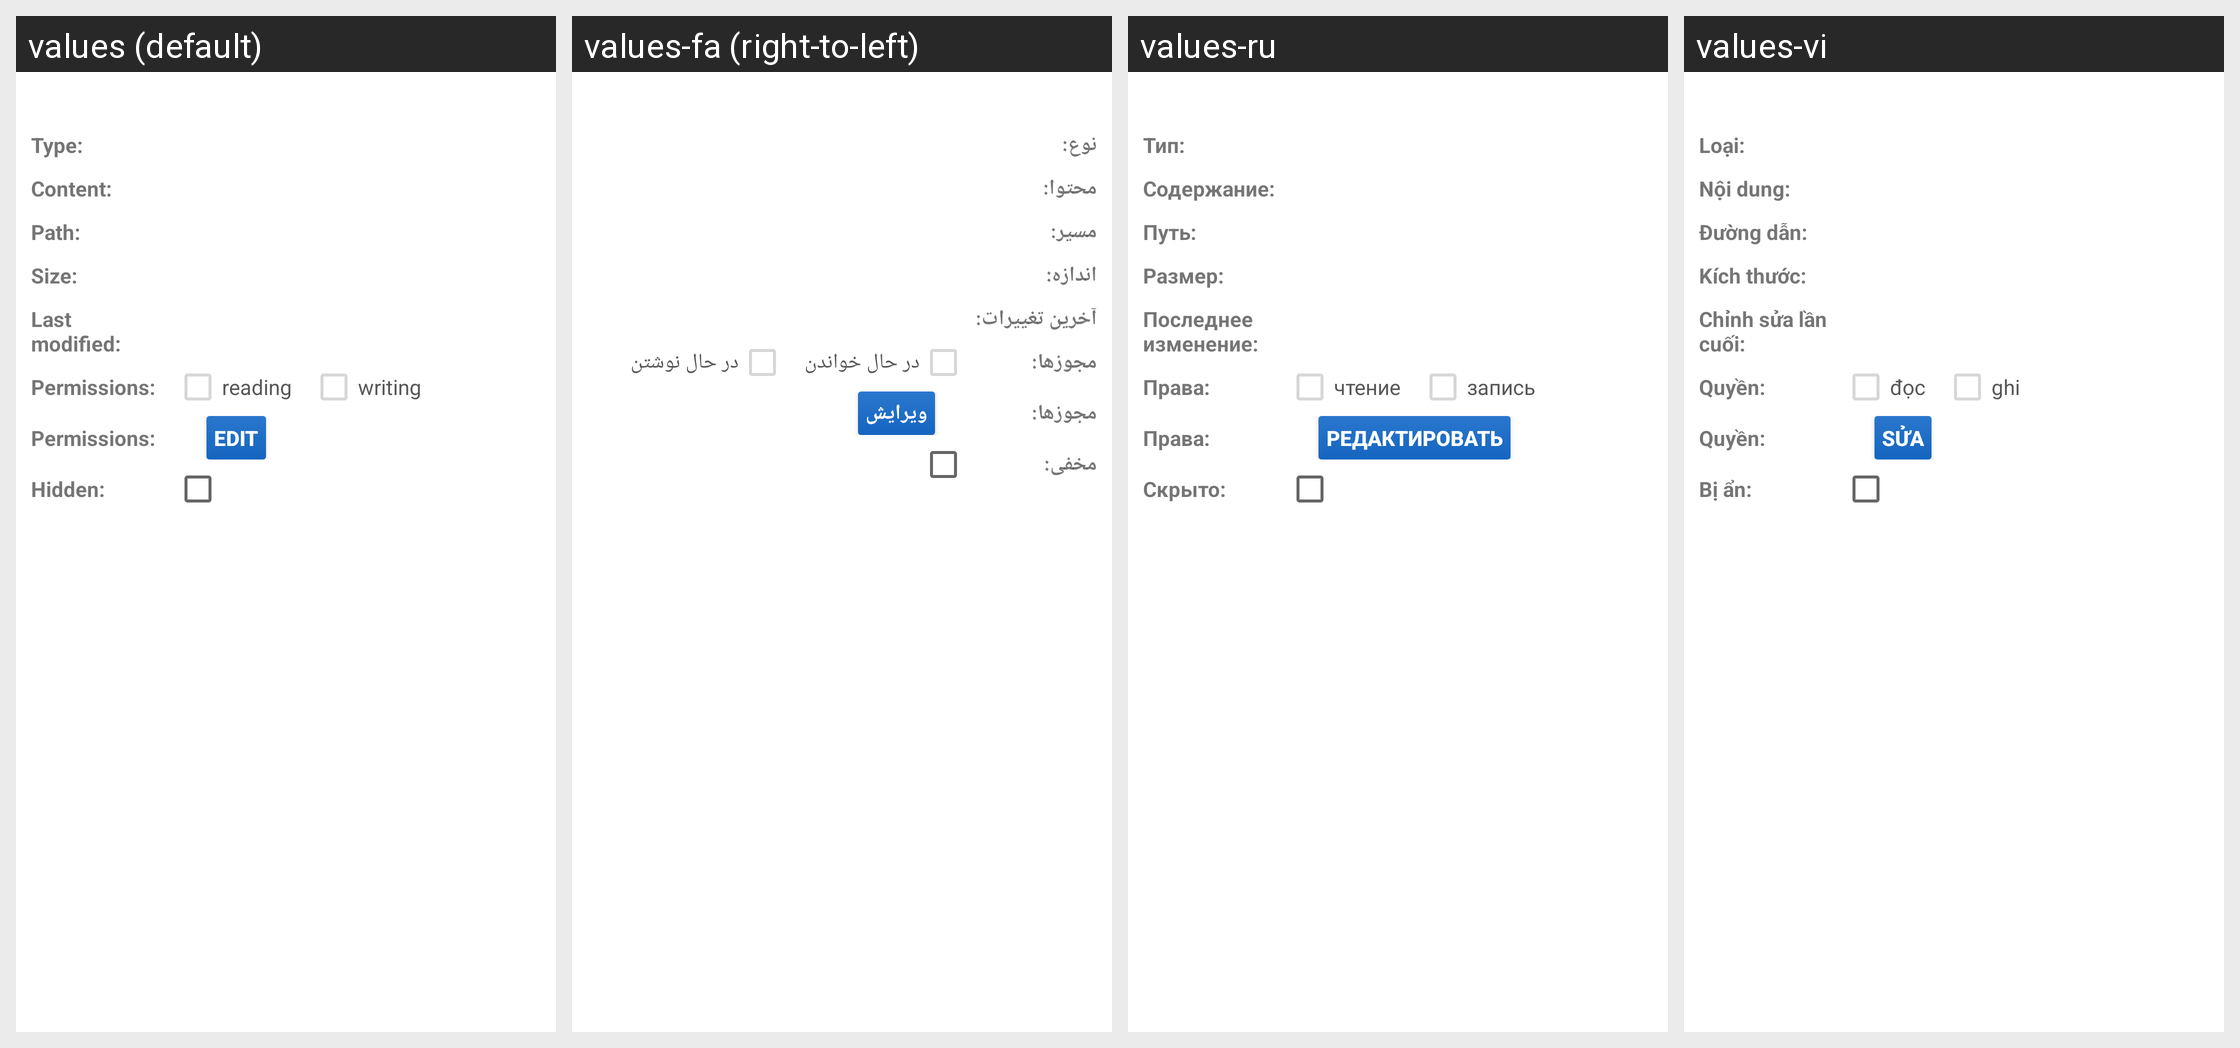

The Android screen above is rendered under several locales of the same app. Produce the string resources it draws, with the default and per-locale values.
Android screen res/layout/dialog_proprieta.xml rendered under 4 locales, left to right: values (default), values-fa (right-to-left), values-ru, values-vi. Device: Nexus 5 (rendered at 1080×1920; each locale shown at half size, 540×960, under a caption strip naming it); theme AppTheme.
Other locales in the repository, not shown: values-de, values-es, values-fr, values-in, values-it, values-ja, values-nl, values-pl, values-pt-rBR, values-pt-rPT, values-ro, values-sk, values-tr.
Strings drawn on this screen, with the default value and each locale's value (text and hints the layout hard-codes, and strings that could not be matched under every locale, appear in the picture but are not listed):

tipo2
  values: Type:
  values-fa: نوع:
  values-ru: Тип:
  values-vi: Loại:

contenuto
  values: Content:
  values-fa: محتوا:
  values-ru: Содержание:
  values-vi: Nội dung:

percorso
  values: Path:
  values-fa: مسیر:
  values-ru: Путь:
  values-vi: Đường dẫn:

dimensione2
  values: Size:
  values-fa: اندازه:
  values-ru: Размер:
  values-vi: Kích thước:

ultima_modifica
  values: Last modified:
  values-fa: آخرین تغییرات:
  values-ru: Последнее изменение:
  values-vi: Chỉnh sửa lần cuối:

permessi
  values: Permissions:
  values-fa: مجوزها:
  values-ru: Права:
  values-vi: Quyền:

lettura
  values: reading
  values-fa: در حال خواندن
  values-ru: чтение
  values-vi: đọc

scrittura
  values: writing
  values-fa: در حال نوشتن
  values-ru: запись
  values-vi: ghi

modifica
  values: Edit
  values-fa: ویرایش
  values-ru: Редактировать
  values-vi: Sửa

nascosto
  values: Hidden:
  values-fa: مخفی:
  values-ru: Скрыто:
  values-vi: Bị ẩn:
